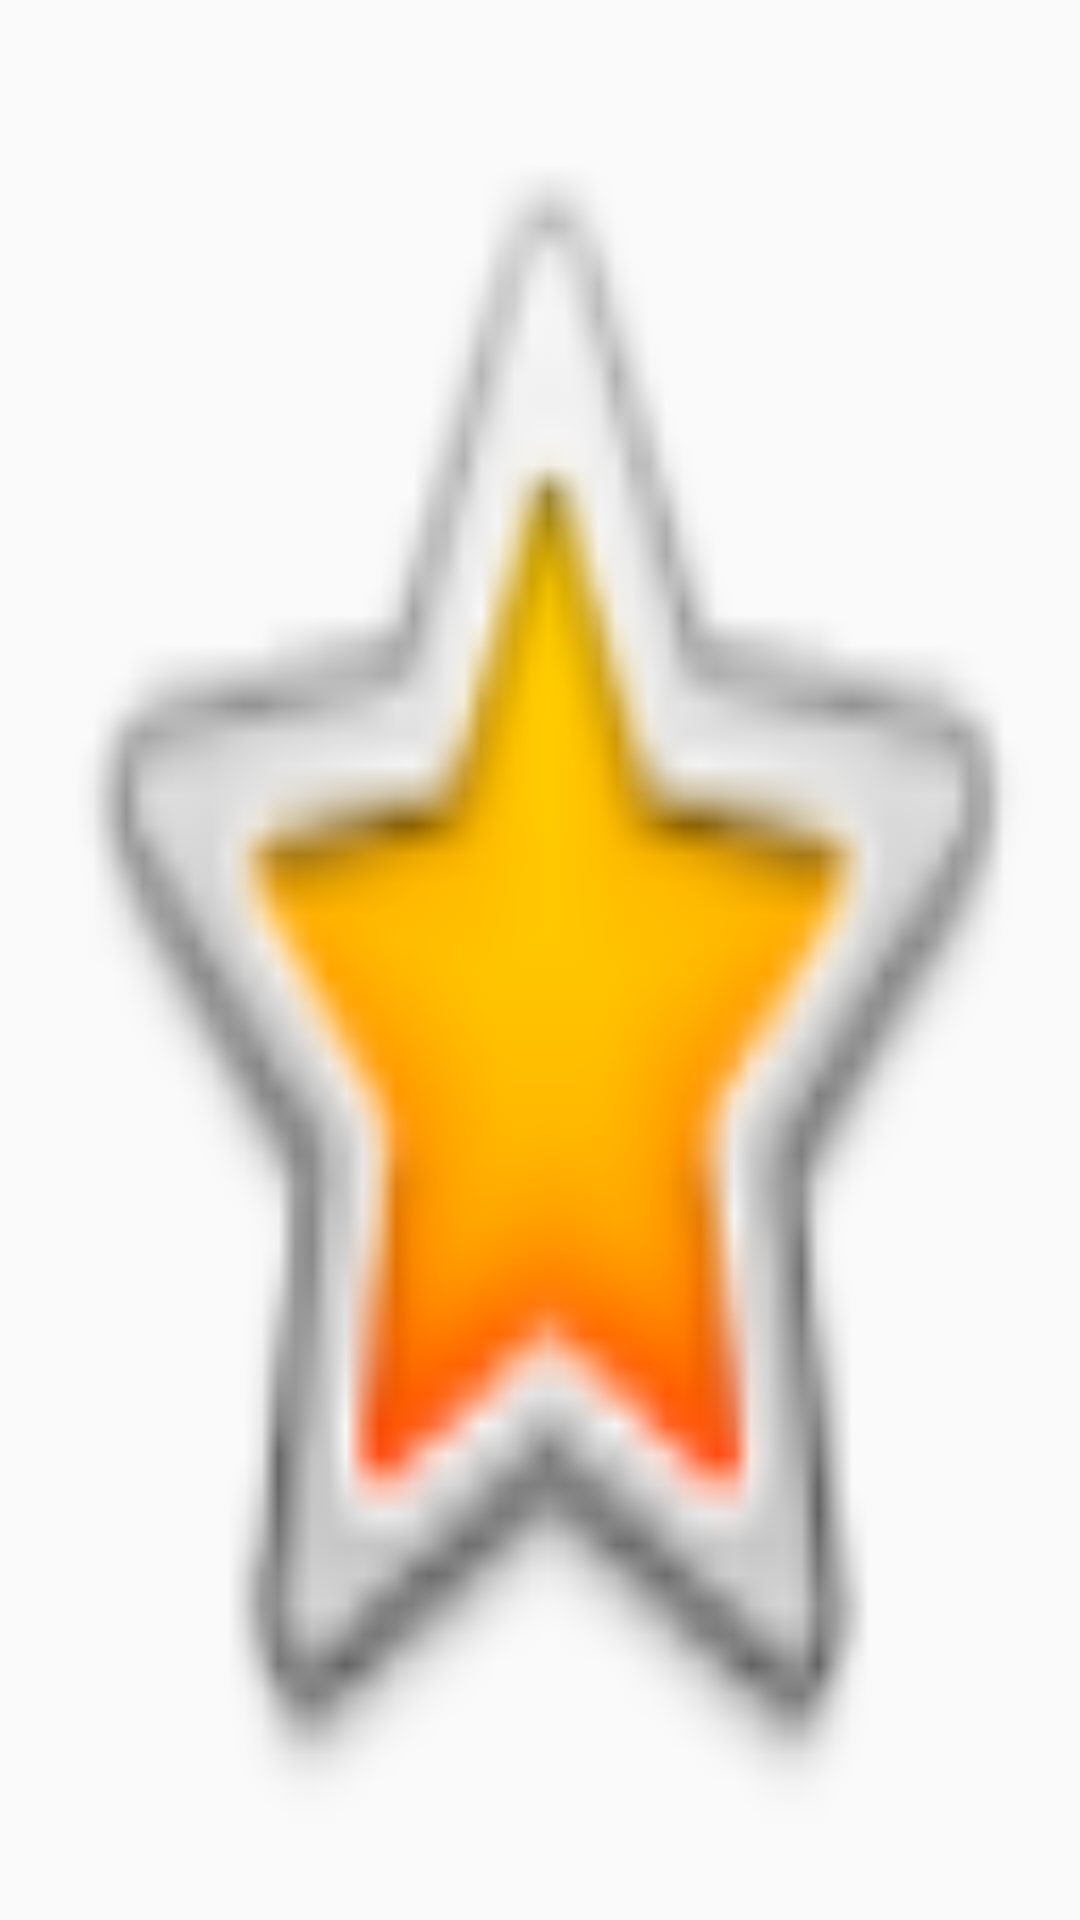

Here is an Android app screen rendered from its layout file. Give the layout XML and the strings, colors and styles it references.
<!-- AndroidManifest.xml: application theme AppTheme -->
<!-- res/layout/widget_layout.xml -->
<?xml version="1.0" encoding="utf-8"?>
<LinearLayout xmlns:android="http://schemas.android.com/apk/res/android"
    android:orientation="vertical" android:layout_width="match_parent"
    android:layout_height="match_parent"
    android:id="@+id/widget">



    <ImageView
        android:layout_width="match_parent"
        android:layout_height="match_parent"
        android:scaleType="fitXY"
        android:id="@+id/image_widget"
        android:src="@android:drawable/btn_star_big_on"
        />

</LinearLayout>
<!-- resources referenced by this layout -->
<resources>
  <style name="AppTheme" parent="Theme.AppCompat.Light.NoActionBar">
          
          <item name="colorPrimary">@color/colorPrimary</item>
          <item name="colorPrimaryDark">@color/colorPrimaryDark</item>
          <item name="colorAccent">@color/colorAccent</item>
          <item name="colorControlNormal">@color/white</item>
  
     </style>
  <color name="colorPrimary">#3F51B5</color>
  <color name="colorPrimaryDark">#303F9F</color>
  <color name="colorAccent">#FF4081</color>
  <color name="white">#FFFFFF</color>
</resources>
